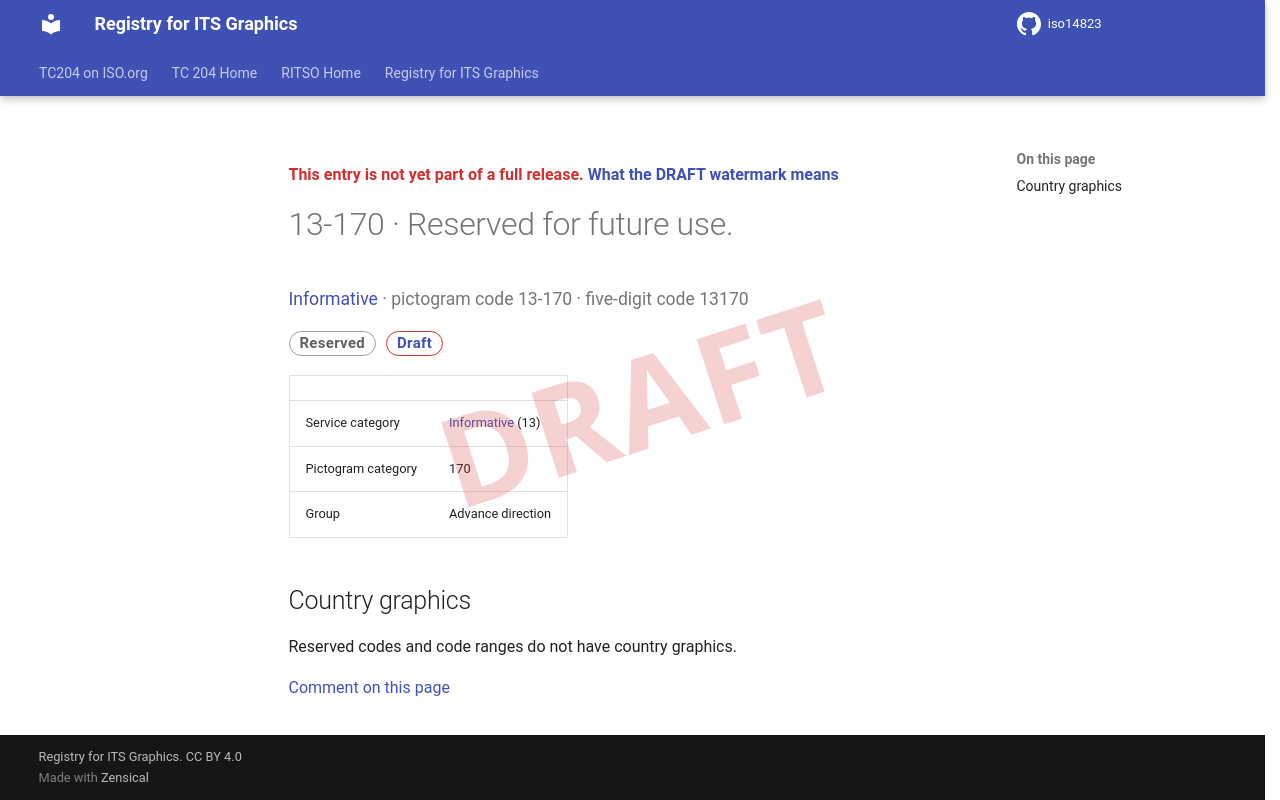

repository: k-vaughn/iso14823 · page: v0.1.0-alpha.1/signs/13-170/index.html · generator: mkdocs

<div class="draft4-watermark" aria-hidden="true"></div>

<p class="draft-note">This entry is not yet part of a full release. <a href="../#draft-watermark">What the DRAFT watermark means</a></p>

# 13-170 · Reserved for future use.

<p class="sign-kicker"><a href="../categories/13/">Informative</a> · pictogram code 13-170 · five-digit code 13170</p>
<p class="sign-chips"><span class="chip chip-reserved">Reserved</span> <a class="chip chip-draft" href="../#draft-watermark">Draft</a></p>
| | |
| --- | --- |
| Service category | <a href="../categories/13/">Informative</a> (13) |
| Pictogram category | 170 |
| Group | Advance direction |

## Country graphics

<p>Reserved codes and code ranges do not have country graphics.</p>

[Comment on this page](https://github.com/k-vaughn/iso14823/issues/new?template=page-feedback.yml&title=%5BPage+feedback%5D+13-170+%C2%B7+Reserved+for+future+use.&page-title=13-170+%C2%B7+Reserved+for+future+use.&page-path=signs%2F13-170.md)
